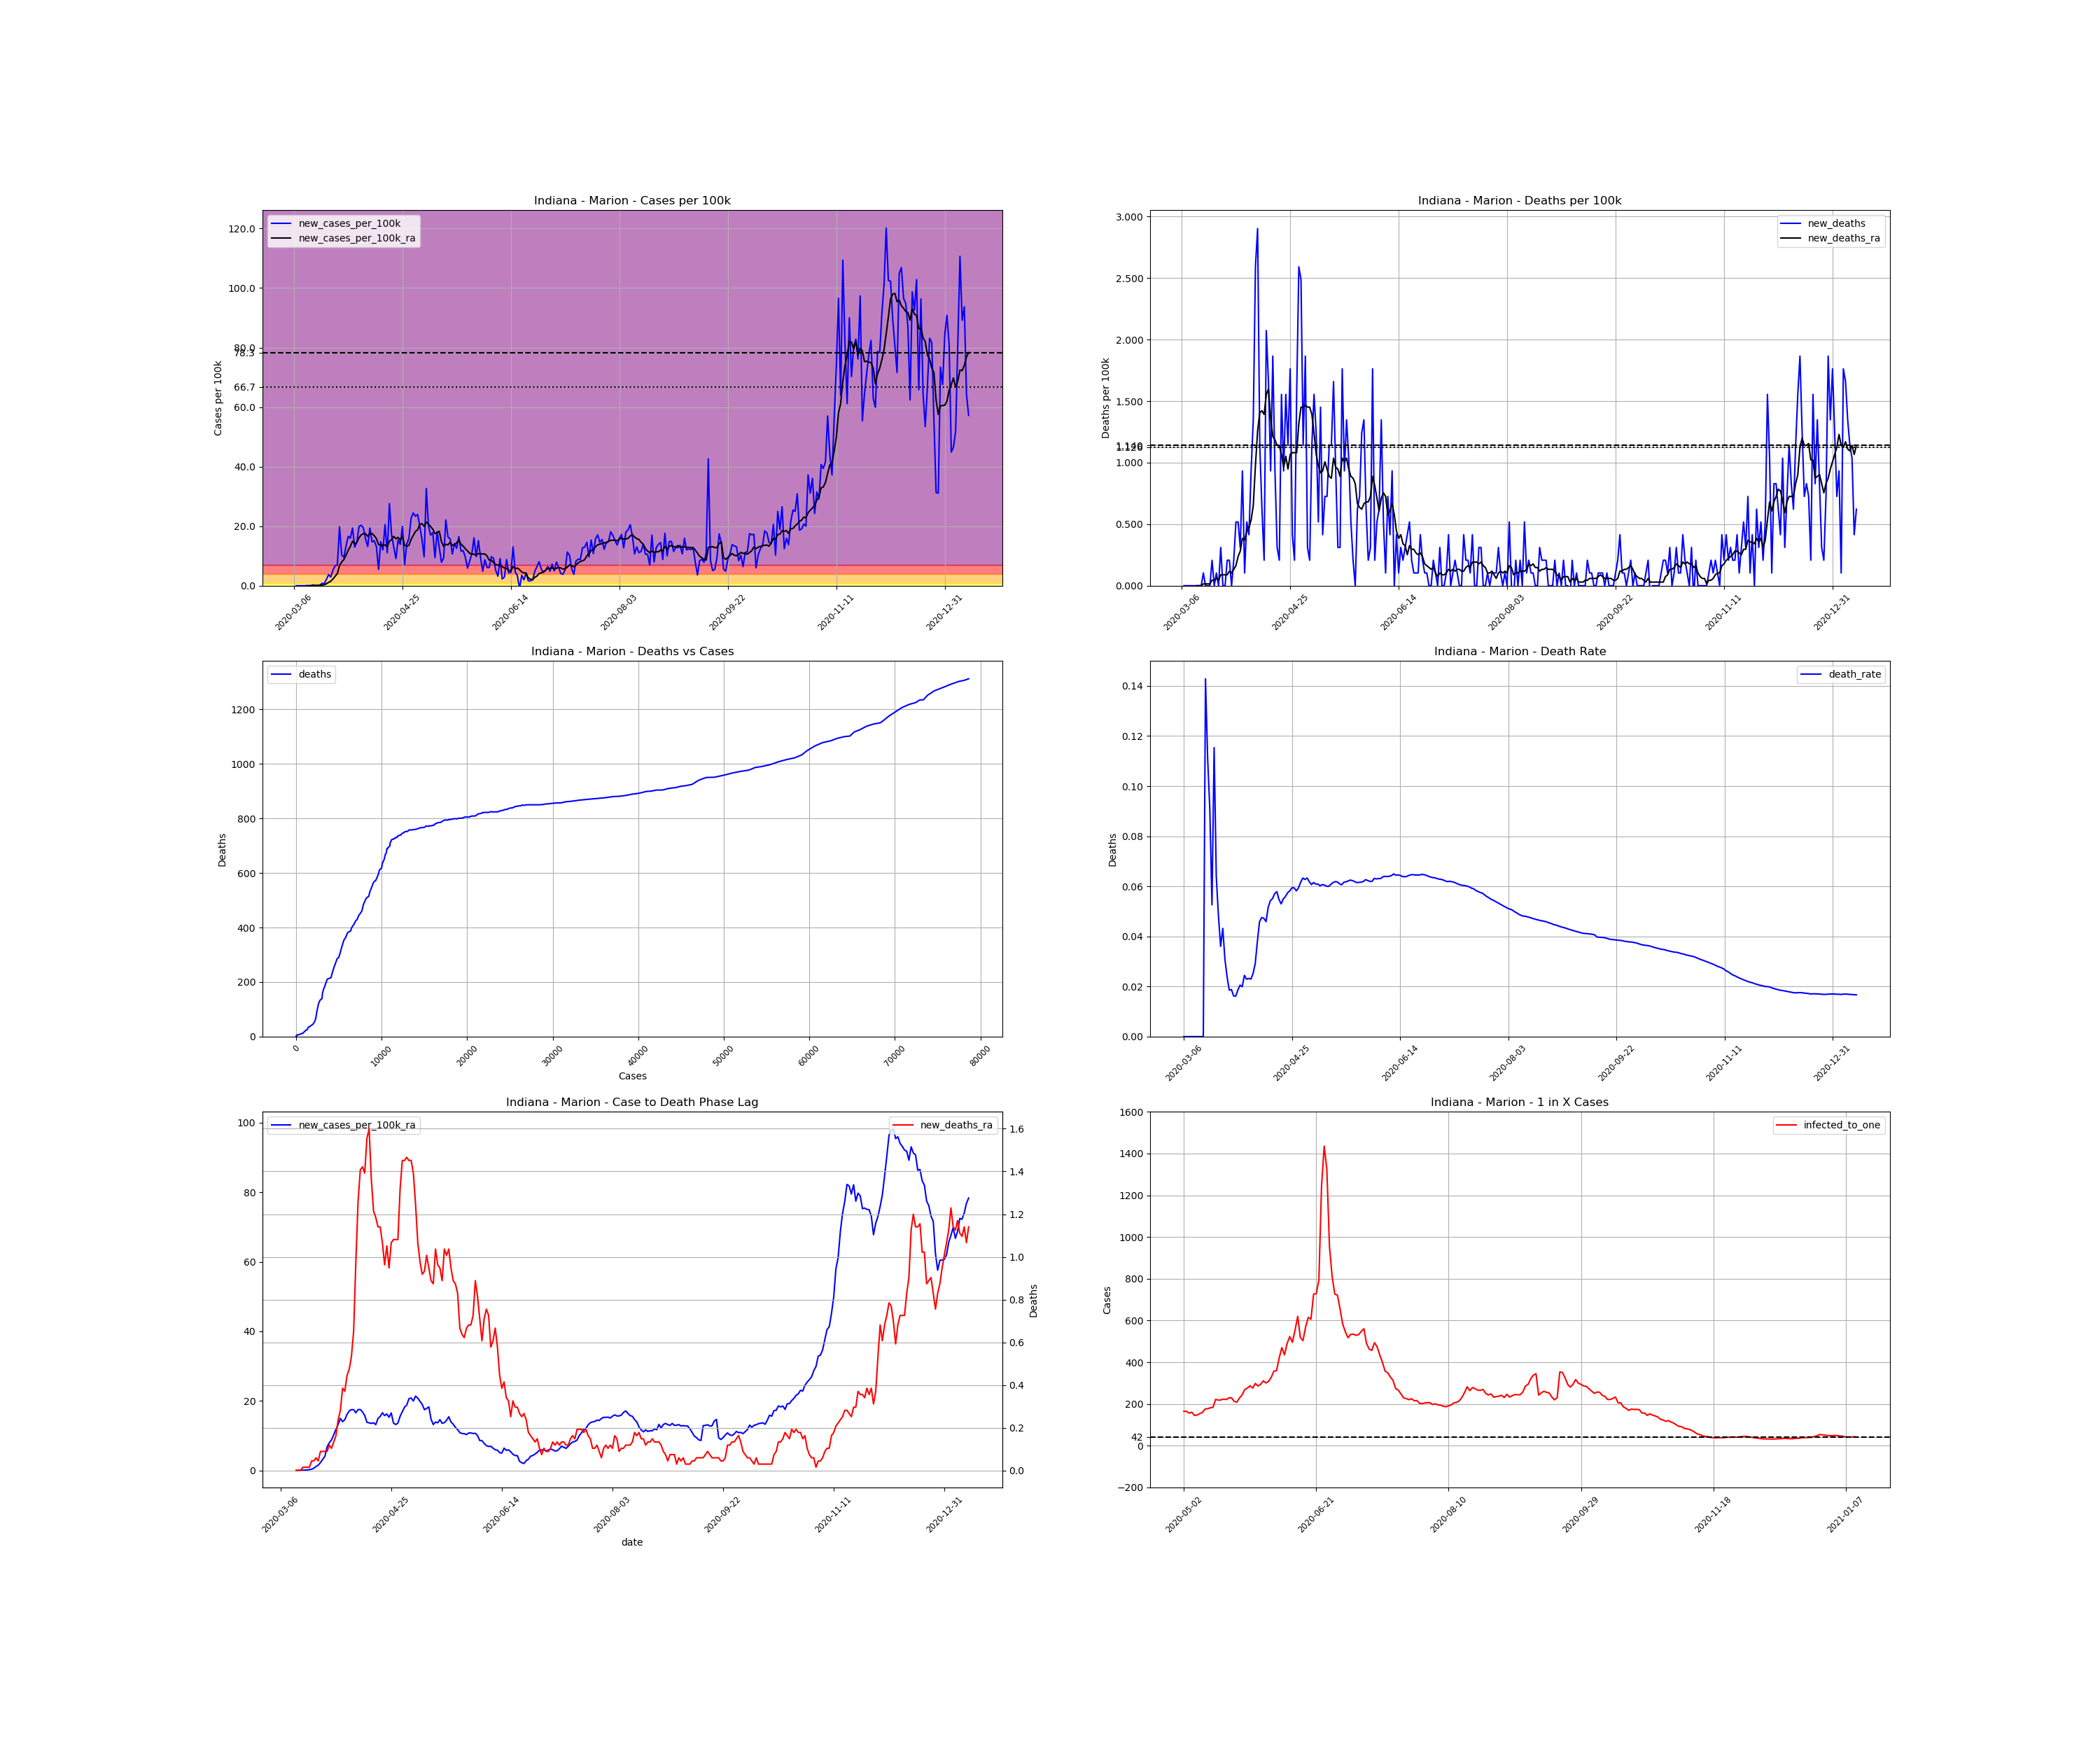

The data file committed next to this chart (first rows):
, date, county, state, fips, cases, deaths, COUNTY, STNAME, CTYNAME, POPESTIMATE2019, cases_per_100k, deaths_per_100k, death_rate, new_cases, new_cases_per_100k, new_deaths, new_cases_per_100k_ra, new_deaths_ra, active_cases, infected_to_one
18043, 2020-03-06, Marion, Indiana, 18097, 1, 0.0, 97, Indiana, Marion, 964582, 0.1037, 0.0, 0.0, , , , , , , 
18044, 2020-03-07, Marion, Indiana, 18097, 1, 0.0, 97, Indiana, Marion, 964582, 0.1037, 0.0, 0.0, 0.0, 0.0, 0.0, , , , 
18045, 2020-03-08, Marion, Indiana, 18097, 1, 0.0, 97, Indiana, Marion, 964582, 0.1037, 0.0, 0.0, 0.0, 0.0, 0.0, , , , 
18046, 2020-03-09, Marion, Indiana, 18097, 1, 0.0, 97, Indiana, Marion, 964582, 0.1037, 0.0, 0.0, 0.0, 0.0, 0.0, , , , 
18047, 2020-03-10, Marion, Indiana, 18097, 1, 0.0, 97, Indiana, Marion, 964582, 0.1037, 0.0, 0.0, 0.0, 0.0, 0.0, , , , 
18048, 2020-03-11, Marion, Indiana, 18097, 1, 0.0, 97, Indiana, Marion, 964582, 0.1037, 0.0, 0.0, 0.0, 0.0, 0.0, , , , 
18049, 2020-03-12, Marion, Indiana, 18097, 2, 0.0, 97, Indiana, Marion, 964582, 0.2073, 0.0, 0.0, 1.0, 0.1037, 0.0, , , , 
18050, 2020-03-13, Marion, Indiana, 18097, 2, 0.0, 97, Indiana, Marion, 964582, 0.2073, 0.0, 0.0, 0.0, 0.0, 0.0, 0.01481, 0.0, , 
18051, 2020-03-14, Marion, Indiana, 18097, 3, 0.0, 97, Indiana, Marion, 964582, 0.311, 0.0, 0.0, 1.0, 0.1037, 0.0, 0.02962, 0.0, 2.0, 120573
18052, 2020-03-15, Marion, Indiana, 18097, 6, 0.0, 97, Indiana, Marion, 964582, 0.622, 0.0, 0.0, 3.0, 0.311, 0.0, 0.07405, 0.0, 5.0, 48229
18053, 2020-03-16, Marion, Indiana, 18097, 7, 1.0, 97, Indiana, Marion, 964582, 0.7257, 0.1037, 0.1429, 1.0, 0.1037, 0.1037, 0.08886, 0.01481, 6.0, 40191
18054, 2020-03-17, Marion, Indiana, 18097, 9, 1.0, 97, Indiana, Marion, 964582, 0.933, 0.1037, 0.1111, 2.0, 0.2073, 0.0, 0.1185, 0.01481, 8.0, 30143
18055, 2020-03-18, Marion, Indiana, 18097, 11, 1.0, 97, Indiana, Marion, 964582, 1.14, 0.1037, 0.09091, 2.0, 0.2073, 0.0, 0.1481, 0.01481, 10.0, 24115
18056, 2020-03-19, Marion, Indiana, 18097, 19, 1.0, 97, Indiana, Marion, 964582, 1.97, 0.1037, 0.05263, 8.0, 0.8294, 0.0, 0.2518, 0.01481, 18.0, 13397
18057, 2020-03-20, Marion, Indiana, 18097, 26, 3.0, 97, Indiana, Marion, 964582, 2.695, 0.311, 0.1154, 7.0, 0.7257, 0.2073, 0.3554, 0.04443, 24.0, 10048
18058, 2020-03-21, Marion, Indiana, 18097, 47, 3.0, 97, Indiana, Marion, 964582, 4.873, 0.311, 0.06383, 21.0, 2.177, 0.0, 0.6517, 0.04443, 45.0, 5359
18059, 2020-03-22, Marion, Indiana, 18097, 83, 4.0, 97, Indiana, Marion, 964582, 8.605, 0.4147, 0.04819, 36.0, 3.732, 0.1037, 1.14, 0.05924, 80.0, 3014
18060, 2020-03-23, Marion, Indiana, 18097, 111, 4.0, 97, Indiana, Marion, 964582, 11.51, 0.4147, 0.03604, 28.0, 2.903, 0.0, 1.54, 0.04443, 105.0, 2297
18061, 2020-03-24, Marion, Indiana, 18097, 162, 7.0, 97, Indiana, Marion, 964582, 16.79, 0.7257, 0.04321, 51.0, 5.287, 0.311, 2.266, 0.08886, 155.0, 1556
18062, 2020-03-25, Marion, Indiana, 18097, 227, 7.0, 97, Indiana, Marion, 964582, 23.53, 0.7257, 0.03084, 65.0, 6.739, 0.0, 3.199, 0.08886, 218.0, 1106
18063, 2020-03-26, Marion, Indiana, 18097, 294, 7.0, 97, Indiana, Marion, 964582, 30.48, 0.7257, 0.02381, 67.0, 6.946, 0.0, 4.073, 0.08886, 283.0, 852.1
18064, 2020-03-27, Marion, Indiana, 18097, 485, 9.0, 97, Indiana, Marion, 964582, 50.28, 0.933, 0.01856, 191.0, 19.8, 0.2073, 6.798, 0.08886, 466.0, 517.5
18065, 2020-03-28, Marion, Indiana, 18097, 585, 11.0, 97, Indiana, Marion, 964582, 60.65, 1.14, 0.0188, 100.0, 10.37, 0.2073, 7.968, 0.1185, 559.0, 431.4
18066, 2020-03-29, Marion, Indiana, 18097, 677, 11.0, 97, Indiana, Marion, 964582, 70.19, 1.14, 0.01625, 92.0, 9.538, 0.0, 8.797, 0.1037, 630.0, 382.8
18067, 2020-03-30, Marion, Indiana, 18097, 805, 13.0, 97, Indiana, Marion, 964582, 83.46, 1.348, 0.01615, 128.0, 13.27, 0.2073, 10.28, 0.1333, 722.0, 334
18068, 2020-03-31, Marion, Indiana, 18097, 965, 18.0, 97, Indiana, Marion, 964582, 100, 1.866, 0.01865, 160.0, 16.59, 0.5184, 11.89, 0.1629, 854.0, 282.4
18069, 2020-04-01, Marion, Indiana, 18097, 1119, 23.0, 97, Indiana, Marion, 964582, 116, 2.384, 0.02055, 154.0, 15.97, 0.5184, 13.21, 0.237, 957.0, 252
18070, 2020-04-02, Marion, Indiana, 18097, 1306, 26.0, 97, Indiana, Marion, 964582, 135.4, 2.695, 0.01991, 187.0, 19.39, 0.311, 14.99, 0.2814, 1079, 223.5
18071, 2020-04-03, Marion, Indiana, 18097, 1431, 35.0, 97, Indiana, Marion, 964582, 148.4, 3.629, 0.02446, 125.0, 12.96, 0.933, 14.01, 0.3851, 1137, 212.1
18072, 2020-04-04, Marion, Indiana, 18097, 1572, 36.0, 97, Indiana, Marion, 964582, 163, 3.732, 0.0229, 141.0, 14.62, 0.1037, 14.62, 0.3703, 1087, 221.8
18073, 2020-04-05, Marion, Indiana, 18097, 1764, 41.0, 97, Indiana, Marion, 964582, 182.9, 4.251, 0.02324, 192.0, 19.9, 0.5184, 16.1, 0.4443, 1179, 204.5
18074, 2020-04-06, Marion, Indiana, 18097, 1960, 45.0, 97, Indiana, Marion, 964582, 203.2, 4.665, 0.02296, 196.0, 20.32, 0.4147, 17.11, 0.4739, 1283, 188
18075, 2020-04-07, Marion, Indiana, 18097, 2147, 54.0, 97, Indiana, Marion, 964582, 222.6, 5.598, 0.02515, 187.0, 19.39, 0.933, 17.51, 0.5332, 1342, 179.7
18076, 2020-04-08, Marion, Indiana, 18097, 2299, 67.0, 97, Indiana, Marion, 964582, 238.3, 6.946, 0.02914, 152.0, 15.76, 1.348, 17.48, 0.6517, 1334, 180.8
18077, 2020-04-09, Marion, Indiana, 18097, 2426, 92.0, 97, Indiana, Marion, 964582, 251.5, 9.538, 0.03792, 127.0, 13.17, 2.592, 16.59, 0.9775, 1307, 184.5
18078, 2020-04-10, Marion, Indiana, 18097, 2613, 120.0, 97, Indiana, Marion, 964582, 270.9, 12.44, 0.04592, 187.0, 19.39, 2.903, 17.51, 1.259, 1307, 184.5
18079, 2020-04-11, Marion, Indiana, 18097, 2755, 131.0, 97, Indiana, Marion, 964582, 285.6, 13.58, 0.04755, 142.0, 14.72, 1.14, 17.52, 1.407, 1324, 182.1
18080, 2020-04-12, Marion, Indiana, 18097, 2901, 137.0, 97, Indiana, Marion, 964582, 300.8, 14.2, 0.04723, 146.0, 15.14, 0.622, 16.84, 1.422, 1329, 181.4
18081, 2020-04-13, Marion, Indiana, 18097, 3028, 139.0, 97, Indiana, Marion, 964582, 313.9, 14.41, 0.0459, 127.0, 13.17, 0.2073, 15.82, 1.392, 1264, 190.8
18082, 2020-04-14, Marion, Indiana, 18097, 3081, 159.0, 97, Indiana, Marion, 964582, 319.4, 16.48, 0.05161, 53.0, 5.495, 2.073, 13.83, 1.555, 1121, 215.1
18083, 2020-04-15, Marion, Indiana, 18097, 3224, 175.0, 97, Indiana, Marion, 964582, 334.2, 18.14, 0.05428, 143.0, 14.83, 1.659, 13.7, 1.6, 1077, 223.9
18084, 2020-04-16, Marion, Indiana, 18097, 3340, 184.0, 97, Indiana, Marion, 964582, 346.3, 19.08, 0.05509, 116.0, 12.03, 0.933, 13.54, 1.363, 1041, 231.6
18085, 2020-04-17, Marion, Indiana, 18097, 3538, 202.0, 97, Indiana, Marion, 964582, 366.8, 20.94, 0.05709, 198.0, 20.53, 1.866, 13.7, 1.214, 1112, 216.9
18086, 2020-04-18, Marion, Indiana, 18097, 3645, 211.0, 97, Indiana, Marion, 964582, 377.9, 21.87, 0.05789, 107.0, 11.09, 0.933, 13.18, 1.185, 1032, 233.7
18087, 2020-04-19, Marion, Indiana, 18097, 3911, 214.0, 97, Indiana, Marion, 964582, 405.5, 22.19, 0.05472, 266.0, 27.58, 0.311, 14.96, 1.14, 1156, 208.6
18088, 2020-04-20, Marion, Indiana, 18097, 4076, 216.0, 97, Indiana, Marion, 964582, 422.6, 22.39, 0.05299, 165.0, 17.11, 0.2073, 15.52, 1.14, 1175, 205.2
18089, 2020-04-21, Marion, Indiana, 18097, 4201, 231.0, 97, Indiana, Marion, 964582, 435.5, 23.95, 0.05499, 125.0, 12.96, 1.555, 16.59, 1.066, 1173, 205.6
18090, 2020-04-22, Marion, Indiana, 18097, 4289, 240.0, 97, Indiana, Marion, 964582, 444.6, 24.88, 0.05596, 88.0, 9.123, 0.933, 15.77, 0.9627, 1208, 199.6
18091, 2020-04-23, Marion, Indiana, 18097, 4437, 255.0, 97, Indiana, Marion, 964582, 460, 26.44, 0.05747, 148.0, 15.34, 1.555, 16.25, 1.052, 1213, 198.8
18092, 2020-04-24, Marion, Indiana, 18097, 4571, 266.0, 97, Indiana, Marion, 964582, 473.9, 27.58, 0.05819, 134.0, 13.89, 1.14, 15.3, 0.9479, 1231, 195.9
18093, 2020-04-25, Marion, Indiana, 18097, 4763, 283.0, 97, Indiana, Marion, 964582, 493.8, 29.34, 0.05942, 192.0, 19.9, 1.762, 16.56, 1.066, 1225, 196.9
18094, 2020-04-26, Marion, Indiana, 18097, 4832, 287.0, 97, Indiana, Marion, 964582, 500.9, 29.75, 0.0594, 69.0, 7.153, 0.4147, 13.64, 1.081, 1187, 203.2
18095, 2020-04-27, Marion, Indiana, 18097, 4967, 289.0, 97, Indiana, Marion, 964582, 514.9, 29.96, 0.05818, 135.0, 14, 0.2073, 13.2, 1.081, 1056, 228.4
18096, 2020-04-28, Marion, Indiana, 18097, 5121, 304.0, 97, Indiana, Marion, 964582, 530.9, 31.52, 0.05936, 154.0, 15.97, 1.555, 13.63, 1.081, 1045, 230.8
18097, 2020-04-29, Marion, Indiana, 18097, 5340, 329.0, 97, Indiana, Marion, 964582, 553.6, 34.11, 0.06161, 219.0, 22.7, 2.592, 15.57, 1.318, 1139, 211.7
18098, 2020-04-30, Marion, Indiana, 18097, 5576, 353.0, 97, Indiana, Marion, 964582, 578.1, 36.6, 0.06331, 236.0, 24.47, 2.488, 16.87, 1.451, 1287, 187.4
18099, 2020-05-01, Marion, Indiana, 18097, 5801, 364.0, 97, Indiana, Marion, 964582, 601.4, 37.74, 0.06275, 225.0, 23.33, 1.14, 18.22, 1.451, 1364, 176.8
18100, 2020-05-02, Marion, Indiana, 18097, 6032, 382.0, 97, Indiana, Marion, 964582, 625.3, 39.6, 0.06333, 231.0, 23.95, 1.866, 18.79, 1.466, 1461, 165.1
18101, 2020-05-03, Marion, Indiana, 18097, 6225, 385.0, 97, Indiana, Marion, 964582, 645.4, 39.91, 0.06185, 193.0, 20.01, 0.311, 20.63, 1.451, 1462, 164.9
18102, 2020-05-04, Marion, Indiana, 18097, 6375, 387.0, 97, Indiana, Marion, 964582, 660.9, 40.12, 0.06071, 150.0, 15.55, 0.2073, 20.85, 1.451, 1543, 156.3
... 252 more rows
